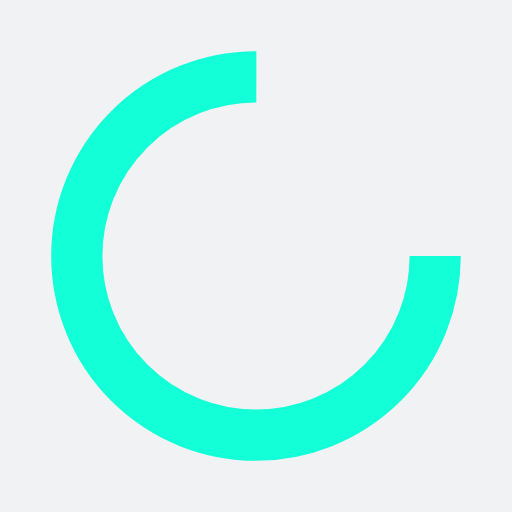
t = 0.00 s
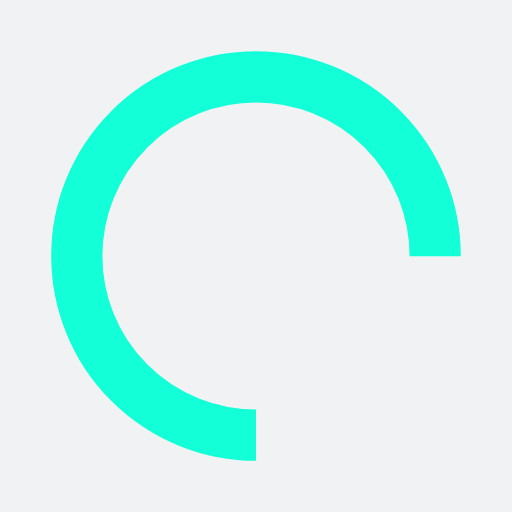
t = 0.25 s
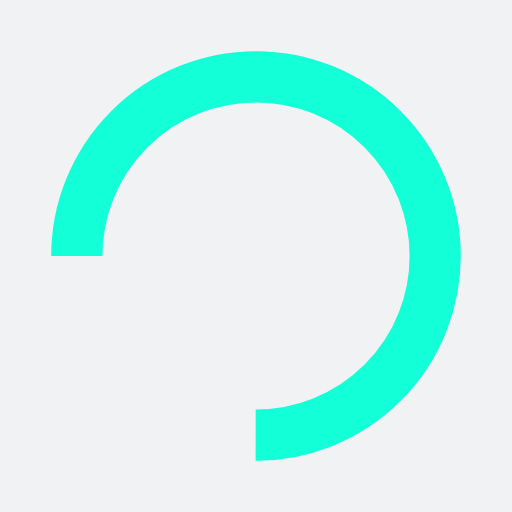
t = 0.50 s
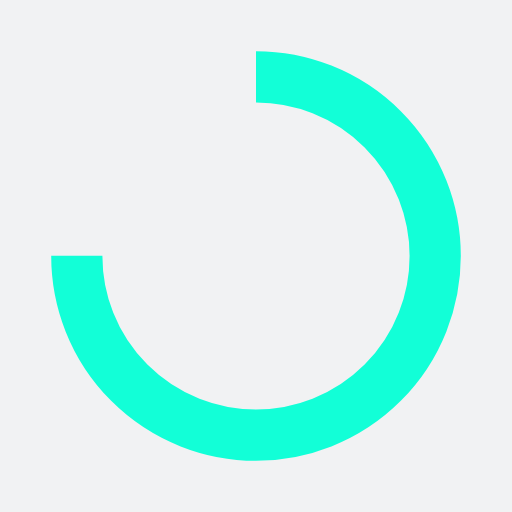
t = 0.75 s

The animated SVG that drew these frames (rendered in a browser with its animation timeline set to each time). Animation: 1 SMIL element (animateTransform=1); one cycle of 1.00 s, repeats indefinitely.

<?xml version="1.0" encoding="utf-8"?>
<svg xmlns="http://www.w3.org/2000/svg" xmlns:xlink="http://www.w3.org/1999/xlink" style="margin: auto; background: rgb(241, 242, 243); display: block; shape-rendering: auto;" width="200px" height="200px" viewBox="0 0 100 100" preserveAspectRatio="xMidYMid">
<circle cx="50" cy="50" fill="none" stroke="#12ffd7" stroke-width="10" r="35" stroke-dasharray="164.93361431346415 56.97787143782138">
  <animateTransform attributeName="transform" type="rotate" repeatCount="indefinite" dur="1s" values="0 50 50;360 50 50" keyTimes="0;1"></animateTransform>
</circle>
<!-- [ldio] generated by https://loading.io/ --></svg>
